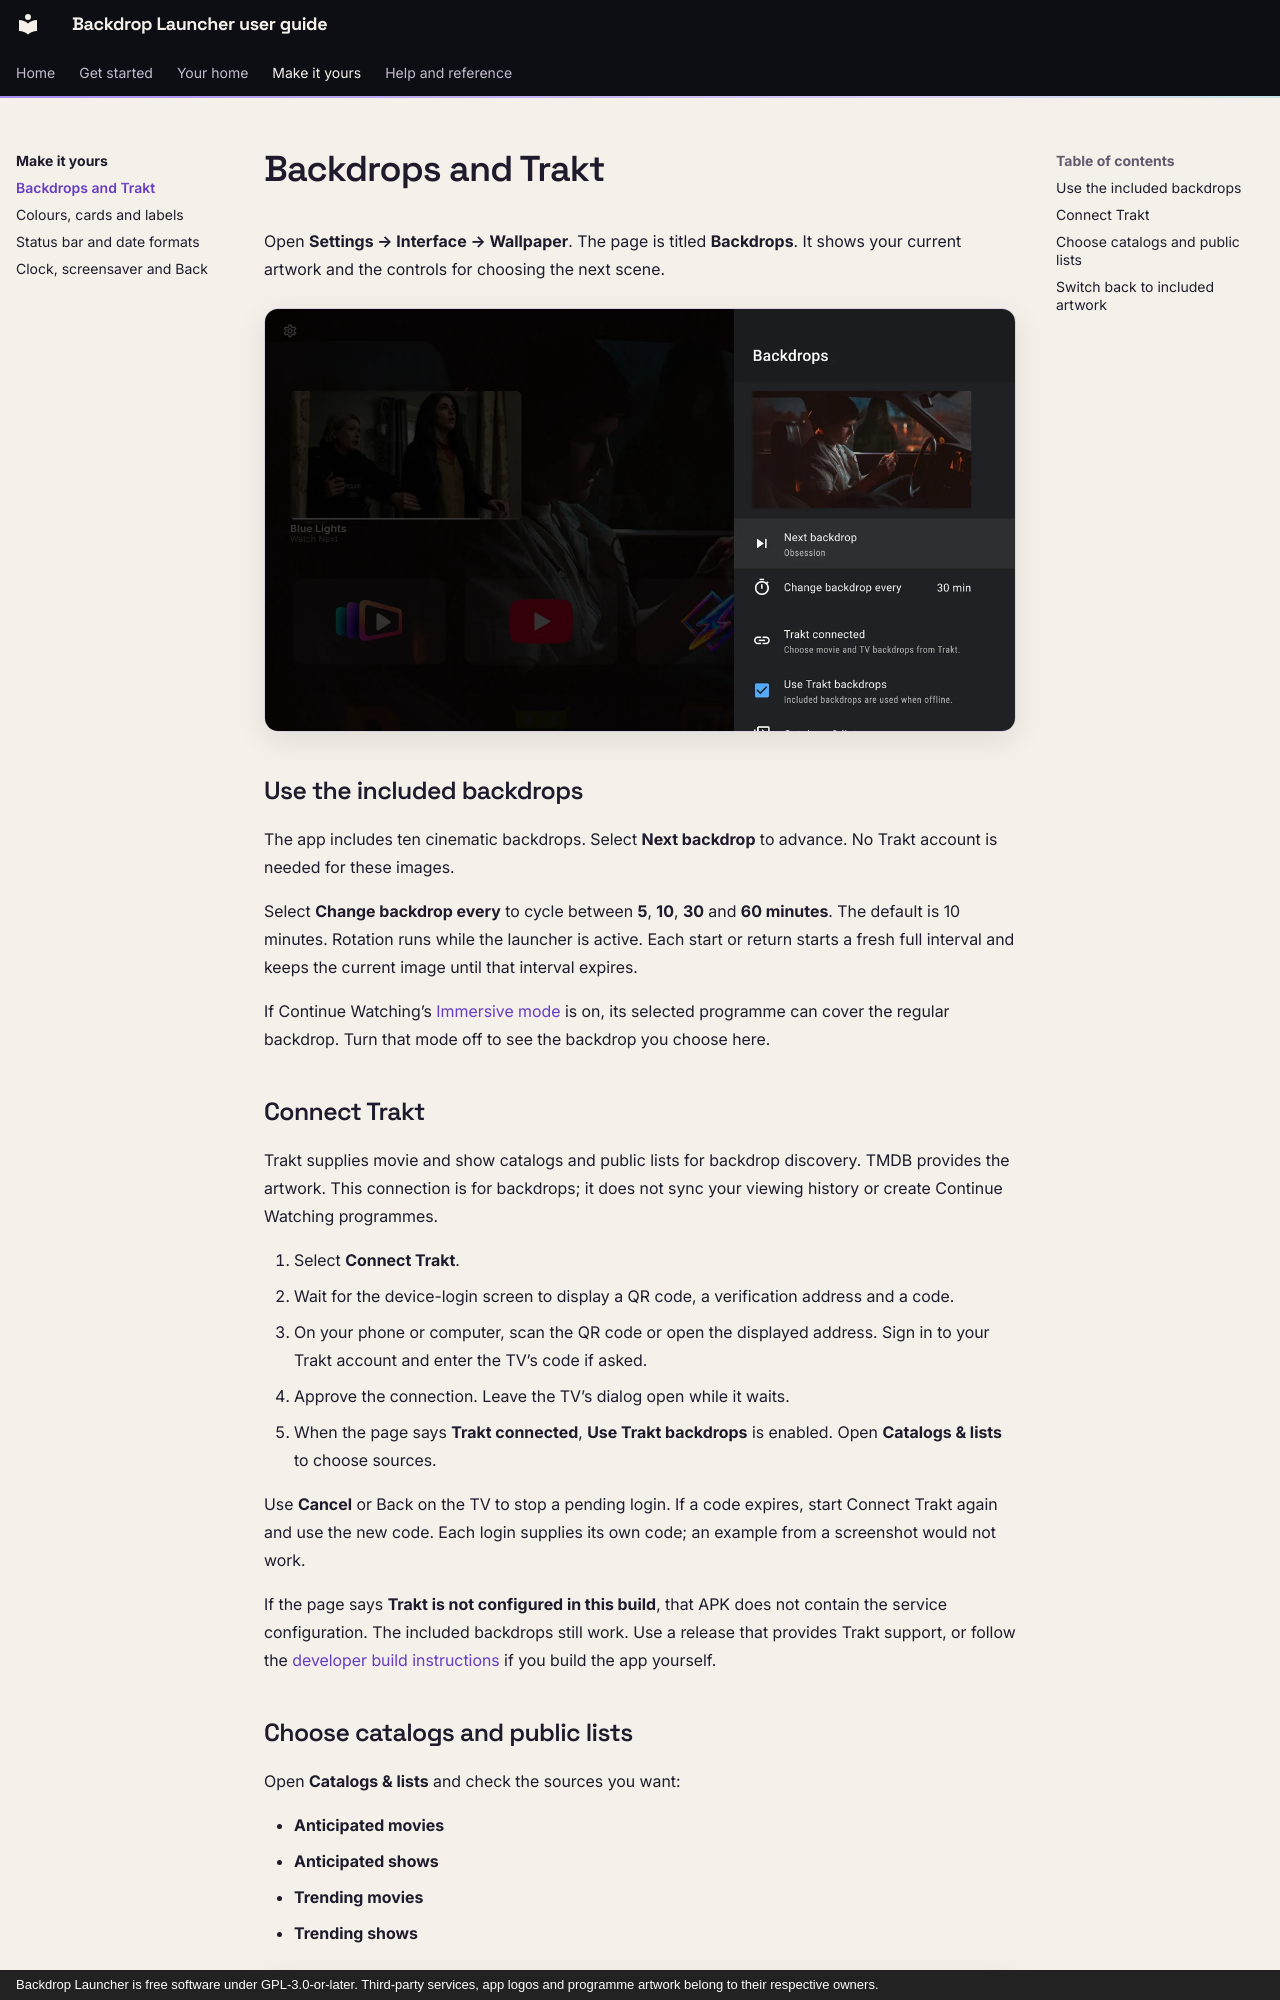

repository: johnneerdael/Backdrop-Launcher · page: personalise/backdrops/index.html · generator: mkdocs · copyright: Backdrop Launcher is free software under GPL-3.0-or-later. Third-party services, app logos and programme artwork belong to their respective owners.

# Backdrops and Trakt

Open **Settings → Interface → Wallpaper**. The page is titled **Backdrops**. It shows your current artwork and the controls for choosing the next scene.

![Backdrops settings with current artwork, rotation interval and Trakt controls](../assets/screenshots/backdrops.webp){ width="1280" height="720" loading="lazy" }

## Use the included backdrops

The app includes ten cinematic backdrops. Select **Next backdrop** to advance. No Trakt account is needed for these images.

Select **Change backdrop every** to cycle between **5**, **10**, **30** and **60 minutes**. The default is 10 minutes. Rotation runs while the launcher is active. Each start or return starts a fresh full interval and keeps the current image until that interval expires.

If Continue Watching’s [Immersive mode](../home/continue-watching.md#choose-how-it-looks) is on, its selected programme can cover the regular backdrop. Turn that mode off to see the backdrop you choose here.

## Connect Trakt

Trakt supplies movie and show catalogs and public lists for backdrop discovery. TMDB provides the artwork. This connection is for backdrops; it does not sync your viewing history or create Continue Watching programmes.

1. Select **Connect Trakt**.
2. Wait for the device-login screen to display a QR code, a verification address and a code.
3. On your phone or computer, scan the QR code or open the displayed address. Sign in to your Trakt account and enter the TV’s code if asked.
4. Approve the connection. Leave the TV’s dialog open while it waits.
5. When the page says **Trakt connected**, **Use Trakt backdrops** is enabled. Open **Catalogs & lists** to choose sources.

Use **Cancel** or Back on the TV to stop a pending login. If a code expires, start Connect Trakt again and use the new code. Each login supplies its own code; an example from a screenshot would not work.

If the page says **Trakt is not configured in this build**, that APK does not contain the service configuration. The included backdrops still work. Use a release that provides Trakt support, or follow the [developer build instructions](https://github.com/johnneerdael/Backdrop-Launcher/blob/main/docs/development/building.md) if you build the app yourself.
